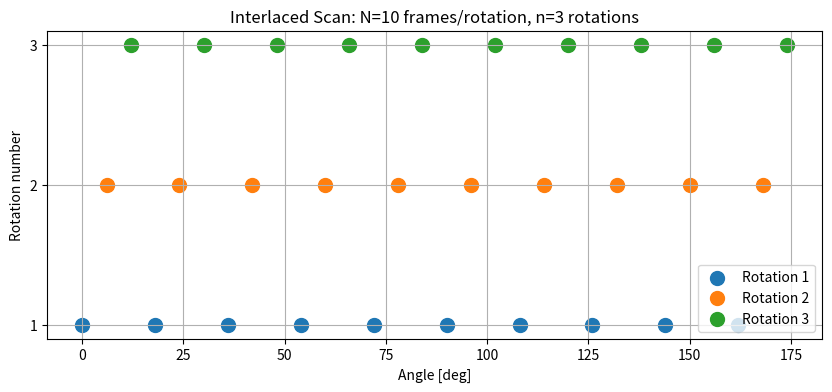
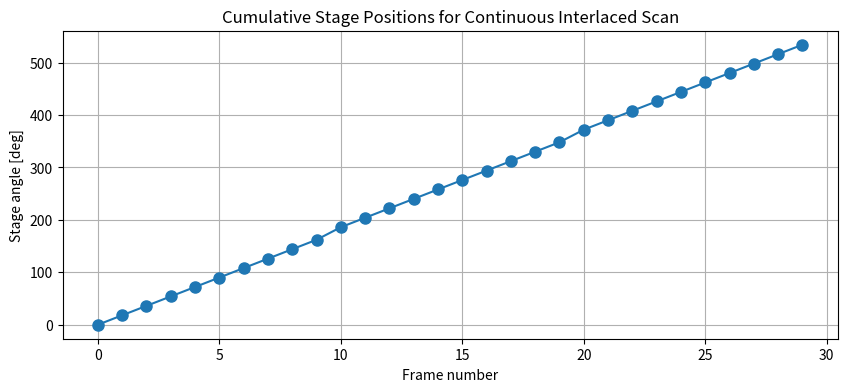

These figures' Python source, in order:
import matplotlib.pyplot as plt

# Parameters
N = 10  # frames per rotation
n = 3  # number of rotations

# Interlaced delta per rotation
delta = 180 / N  # spacing within a single rotation
offset = delta / n  # interlacing offset between rotations

# Generate angles for each rotation
angles = []
for r in range(n):
    rotation_angles = [i * delta + r * offset for i in range(N)]
    angles.append(rotation_angles)

# Flatten for plotting all together
all_angles = [angle for rotation in angles for angle in rotation]

# Plot
plt.figure(figsize=(10, 4))
for r, rotation_angles in enumerate(angles):
    plt.scatter(rotation_angles, [r+1]*len(rotation_angles), label=f'Rotation {r+1}', s=100)

plt.yticks(range(1, n+1))
plt.xlabel('Angle [deg]')
plt.ylabel('Rotation number')
plt.title(f'Interlaced Scan: N={N} frames/rotation, n={n} rotations')
plt.grid(True)
plt.legend(loc='lower right')
plt.show()

print("All interlaced angles (flattened):")
print(sorted(all_angles))

# Flatten angles for continuous acquisition (in order of acquisition)
continuous_angles = [angle for rotation in angles for angle in rotation]

print("\nAngles for continuous rotation (acquisition order):")
print(continuous_angles)


# Cumulative stage positions for continuous rotations ---
stage_positions = []
for rotation_index in range(n):
    rotation_start = rotation_index * 180  # cumulative offset for physical stage
    stage_positions += [angle + rotation_start for angle in angles[rotation_index]]

print("\nStage positions for continuous rotation (cumulative):")
print(stage_positions)

# Optional: plot cumulative stage positions
plt.figure(figsize=(10, 4))
plt.plot(stage_positions, 'o-', markersize=8)
plt.xlabel('Frame number')
plt.ylabel('Stage angle [deg]')
plt.title('Cumulative Stage Positions for Continuous Interlaced Scan')
plt.grid(True)
plt.show()